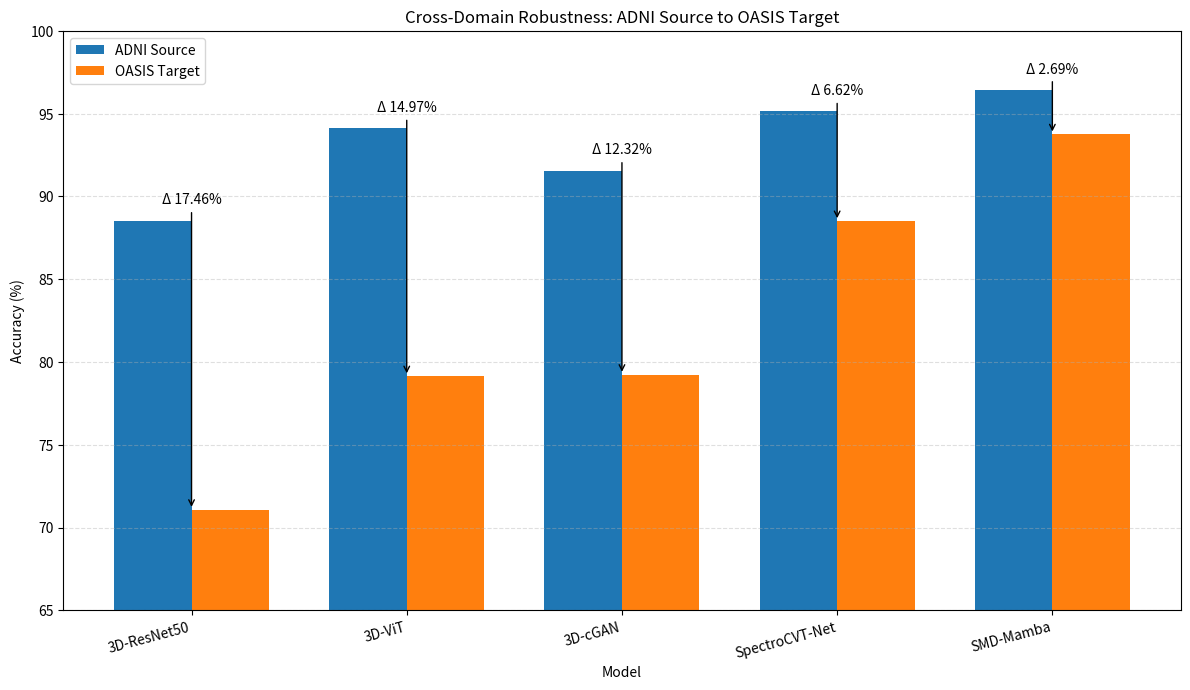

The matplotlib source for this figure:
from pathlib import Path
import matplotlib.pyplot as plt
import numpy as np

def main():
    models = ["3D-ResNet50", "3D-ViT", "3D-cGAN", "SpectroCVT-Net", "SMD-Mamba"]
    adni = np.array([88.54, 94.12, 91.56, 95.14, 96.45])
    oasis = np.array([71.08, 79.15, 79.24, 88.52, 93.76])
    drop = adni - oasis

    x = np.arange(len(models))
    width = 0.36
    fig, ax = plt.subplots(figsize=(12, 7), dpi=300)
    ax.bar(x - width/2, adni, width, label="ADNI Source")
    ax.bar(x + width/2, oasis, width, label="OASIS Target")
    for i in range(len(models)):
        ax.annotate(f"Δ {drop[i]:.2f}%", xy=(x[i], oasis[i]), xytext=(x[i], adni[i] + 1), ha="center", arrowprops=dict(arrowstyle="->"))
    ax.set_ylabel("Accuracy (%)")
    ax.set_xlabel("Model")
    ax.set_title("Cross-Domain Robustness: ADNI Source to OASIS Target")
    ax.set_xticks(x)
    ax.set_xticklabels(models, rotation=15, ha="right")
    ax.set_ylim(65, 100)
    ax.grid(axis="y", linestyle="--", alpha=0.4)
    ax.legend()
    Path("outputs/figures").mkdir(parents=True, exist_ok=True)
    fig.tight_layout()
    fig.savefig("outputs/figures/cross_domain_robustness_300dpi.png", dpi=300)
    fig.savefig("outputs/figures/cross_domain_robustness.pdf")

if __name__ == "__main__":
    main()
